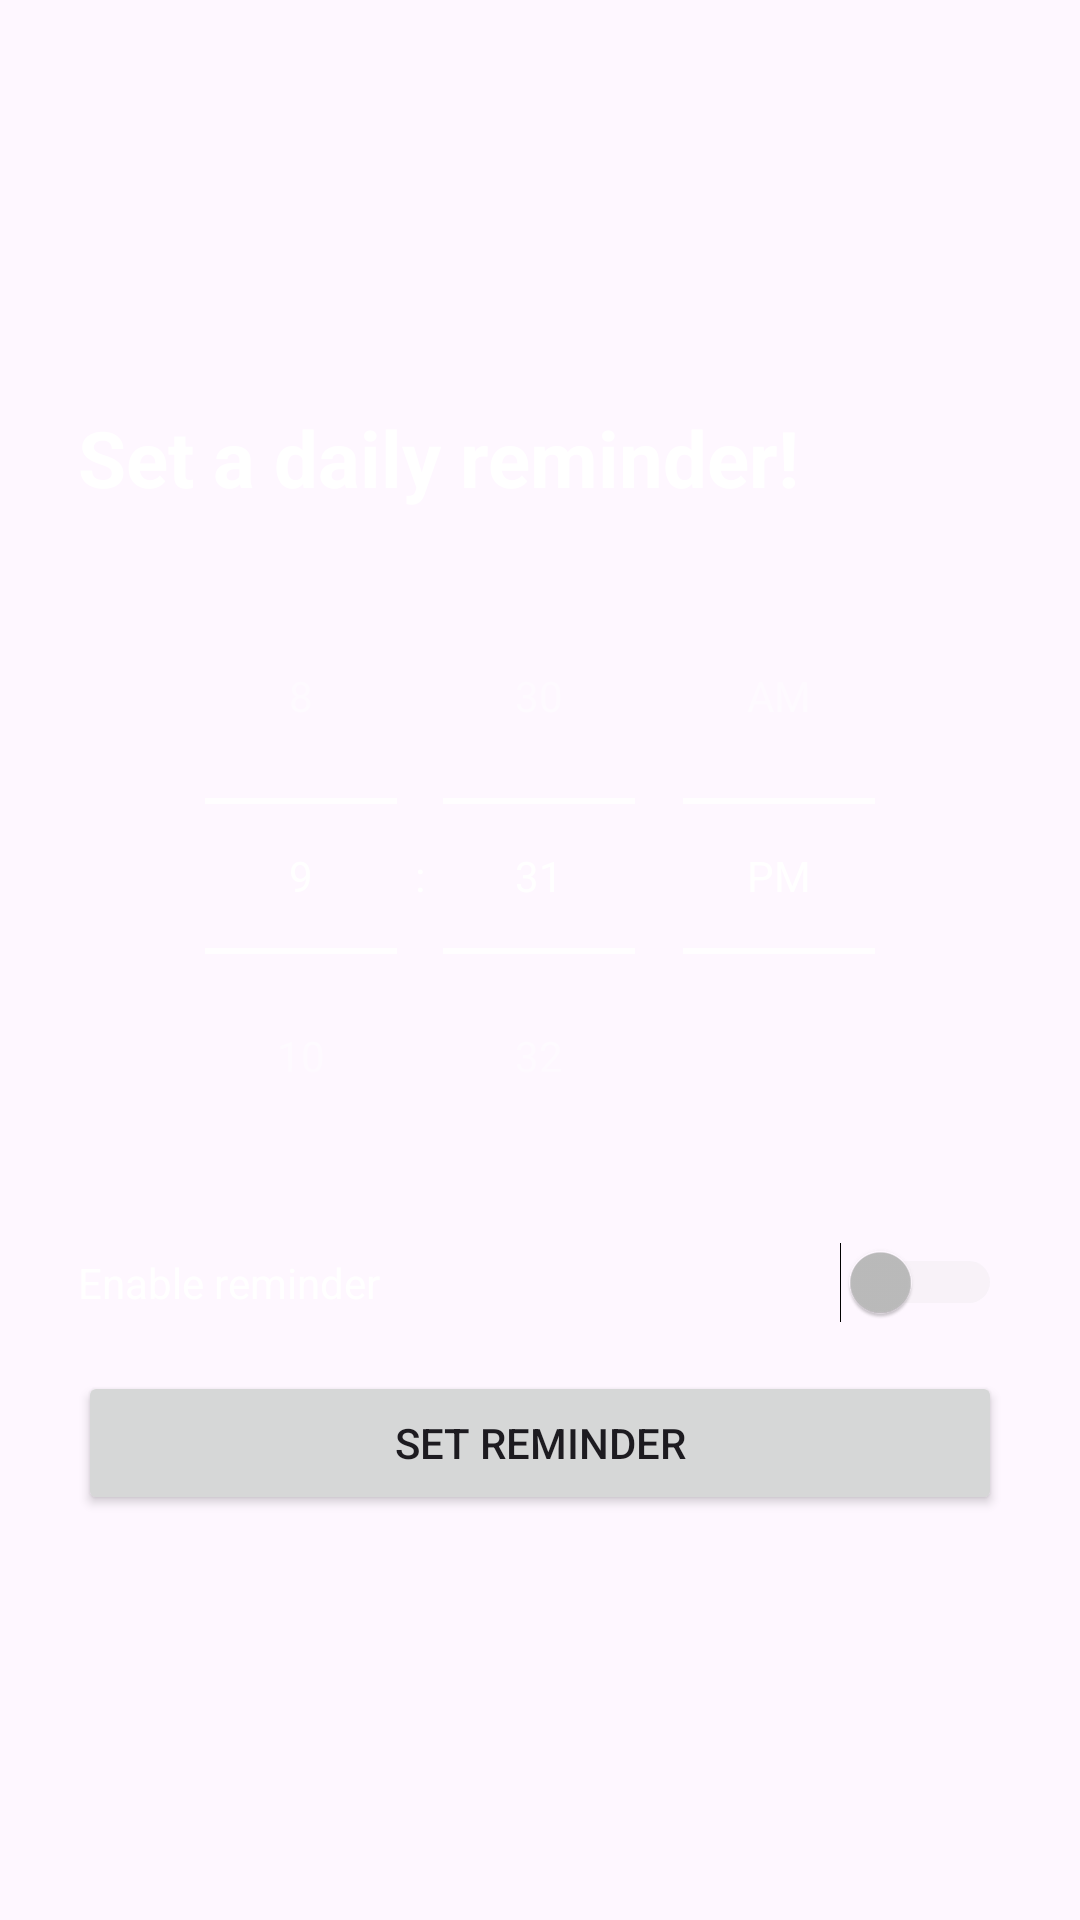

This screen was rendered from an Android layout file. Write that file and the resources it references.
<!-- AndroidManifest.xml: application theme Theme.Quarto -->
<!-- res/layout/fragment_reminder.xml -->
<?xml version="1.0" encoding="utf-8"?>
<LinearLayout xmlns:android="http://schemas.android.com/apk/res/android"
    xmlns:tools="http://schemas.android.com/tools"
    android:layout_width="match_parent"
    android:layout_height="match_parent"
    android:orientation="vertical"
    android:gravity="center"
    android:padding="26dp"
    tools:context=".ReminderFragment">

    <TextView
        android:layout_width="match_parent"
        android:layout_height="wrap_content"
        android:textSize="26sp"
        android:textStyle="bold"
        android:textColor="@color/white"
        android:text="Set a daily reminder!"
        android:layout_marginBottom="16dp"/>

    <TimePicker
        android:id="@+id/timePicker"
        android:layout_width="match_parent"
        android:layout_height="wrap_content"
        android:timePickerMode="spinner"
        android:numbersTextColor="@color/white"
        android:numbersSelectorColor="@color/white"
        android:headerBackground="@color/white"
        android:theme="@style/WhiteTimePicker"
        />

    <Switch
        android:id="@+id/switchReminder"
        android:layout_width="match_parent"
        android:layout_height="wrap_content"
        android:text="Enable reminder"
        android:checked="false"
        android:textColor="@color/white"
        android:thumbTint="@color/switch_track_color"
        android:trackTint="#E3E3E3"
        android:layout_marginTop="16dp" />

    <Button
        android:id="@+id/saveButton"
        android:layout_width="match_parent"
        android:layout_height="wrap_content"
        android:layout_marginTop="16dp"
        android:text="Set reminder" />

</LinearLayout>
<!-- resources referenced by this layout -->
<resources>
  <color name="white">#FFFFFFFF</color>
  <style name="WhiteTimePicker" parent="Theme.AppCompat">
          <item name="android:textColorPrimary">@color/white</item>
          <item name="android:textColorSecondary">@color/white</item>
          <item name="android:textColor">@color/white</item>
  
          <item name="android:colorControlNormal">@color/white</item>
          <item name="colorAccent">@color/pink</item>
      </style>
  <style name="Theme.Quarto" parent="Base.Theme.Quarto" />
  <color name="pink">#FFC0CB</color>
  <style name="Base.Theme.Quarto" parent="Theme.Material3.DayNight.NoActionBar">
          
          
          <item name="colorPrimary">#FF69B4</item>
          <item name="colorPrimaryDark">#FF69B4</item>
          <item name="colorSecondary">#FFC0CB</item>
          <item name="android:statusBarColor">?attr/colorPrimary</item>
      </style>
</resources>
